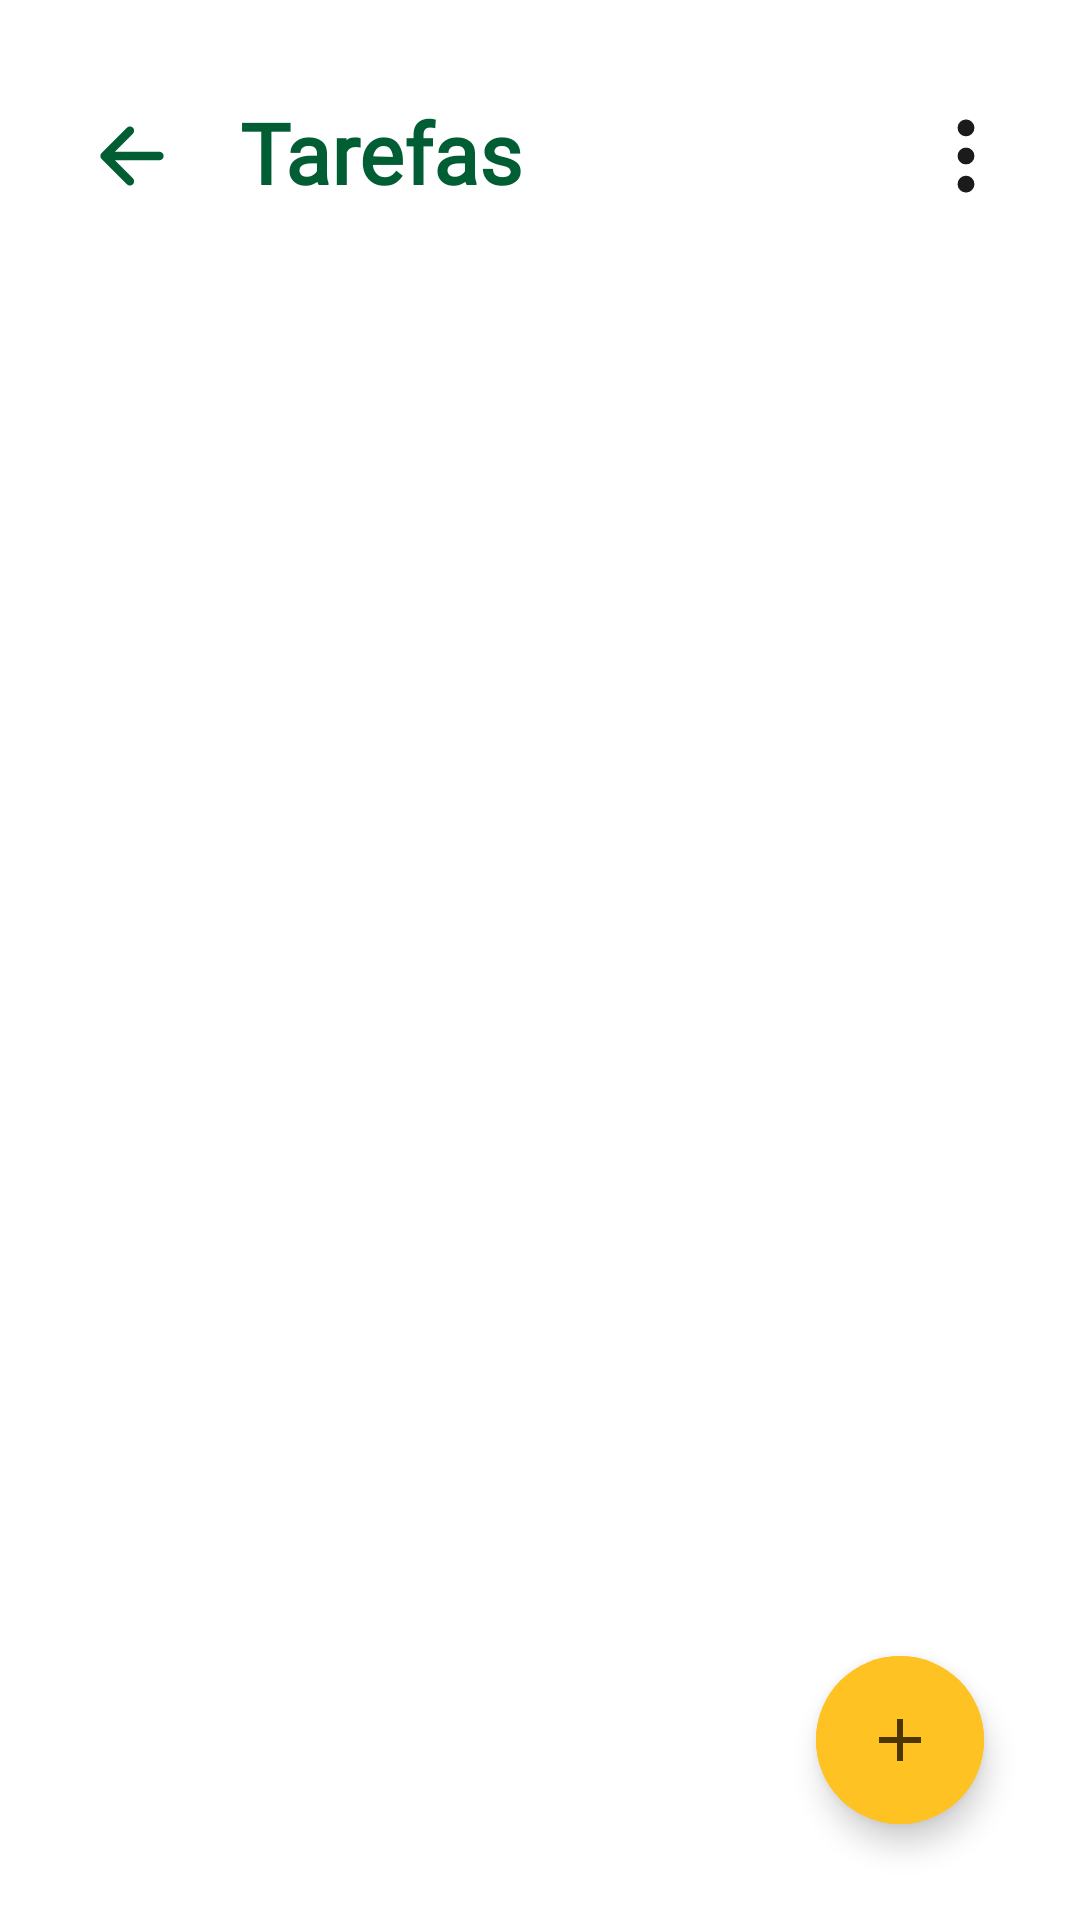

Write the Android layout XML for this screen, with the resource values it uses.
<!-- AndroidManifest.xml: application theme AppTheme -->
<!-- res/layout/activity_tasks.xml -->
<?xml version="1.0" encoding="utf-8"?>
<androidx.constraintlayout.widget.ConstraintLayout xmlns:android="http://schemas.android.com/apk/res/android"
    xmlns:app="http://schemas.android.com/apk/res-auto"
    xmlns:tools="http://schemas.android.com/tools"
    android:id="@+id/main"
    android:layout_width="match_parent"
    android:layout_height="match_parent"
    android:backgroundTint="@color/md_theme_surface"
    tools:context=".TasksActivity">

    <ImageView
        android:id="@+id/btnMenu"
        android:layout_width="wrap_content"
        android:layout_height="wrap_content"
        android:layout_marginEnd="18dp"
        android:background="?attr/selectableItemBackgroundBorderless"
        android:padding="5dp"
        android:src="@drawable/menu_ellipsis"
        app:layout_constraintBottom_toBottomOf="@id/titleActivity"
        app:layout_constraintEnd_toEndOf="parent"
        app:layout_constraintTop_toTopOf="@id/titleActivity"
        app:tint="@color/md_theme_onSurface" />

    <TextView
        android:id="@+id/titleActivity"
        android:layout_width="230dp"
        android:layout_height="40dp"
        android:layout_marginVertical="32dp"
        android:layout_marginStart="16dp"
        android:fontFamily="@font/inter"
        android:text="Tarefas"
        android:textColor="@color/md_theme_primary"
        android:textSize="28sp"
        android:textStyle="bold"
        app:layout_constraintStart_toEndOf="@id/btnBack"
        app:layout_constraintTop_toTopOf="parent" />

    <androidx.recyclerview.widget.RecyclerView
        android:id="@+id/recyclerTasks"
        android:layout_width="match_parent"
        android:layout_height="match_parent"
        android:layout_marginTop="100dp"
        app:layout_constraintTop_toTopOf="parent"
        tools:listitem="@layout/list_item" />

    <com.google.android.material.floatingactionbutton.ExtendedFloatingActionButton
        android:id="@+id/intentAddTask"
        android:layout_width="wrap_content"
        android:layout_height="wrap_content"
        android:layout_margin="32dp"
        android:backgroundTint="@color/md_theme_secondaryContainer"
        android:padding="16dp"
        app:icon="@drawable/add_task"
        app:iconTint="@color/md_theme_onSecondaryContainer"
        app:layout_constraintBottom_toBottomOf="parent"
        app:layout_constraintEnd_toEndOf="parent" />

    <ImageView
        android:id="@+id/btnBack"
        android:layout_width="wrap_content"
        android:layout_height="wrap_content"
        android:layout_marginStart="24dp"
        android:background="?attr/selectableItemBackgroundBorderless"
        android:padding="5dp"
        android:src="@drawable/back_btn"
        app:layout_constraintBottom_toBottomOf="@id/titleActivity"
        app:layout_constraintStart_toStartOf="parent"
        app:layout_constraintTop_toTopOf="@id/titleActivity" />


</androidx.constraintlayout.widget.ConstraintLayout>
<!-- res/layout/list_item.xml (included above) -->
<com.google.android.material.card.MaterialCardView xmlns:android="http://schemas.android.com/apk/res/android"
    xmlns:app="http://schemas.android.com/apk/res-auto"
    android:layout_width="match_parent"
    android:layout_height="wrap_content"
    android:layout_marginHorizontal="16dp"
    android:layout_marginVertical="5dp"
    android:backgroundTint="@android:color/transparent"
    app:cardCornerRadius="21dp">

    <LinearLayout
        android:layout_width="match_parent"
        android:layout_height="wrap_content"
        android:orientation="vertical"
        android:padding="16dp">

        
        <LinearLayout
            android:layout_width="match_parent"
            android:layout_height="wrap_content"
            android:background="@drawable/corners"
            android:orientation="horizontal"
            android:paddingHorizontal="16dp"
            android:paddingVertical="8dp">

            <TextView
                android:id="@+id/disciplina"
                android:layout_width="0dp"
                android:layout_height="wrap_content"
                android:layout_weight="1"
                android:text="Disciplina"
                android:textAlignment="textStart"
                android:textColor="@color/md_theme_onPrimaryContainer"
                android:textSize="18sp"
                android:textStyle="bold" />

            <TextView
                android:id="@+id/data"
                android:layout_width="0dp"
                android:layout_height="wrap_content"
                android:layout_weight="1"
                android:text="Data"
                android:textAlignment="textEnd"
                android:textColor="@color/md_theme_onPrimaryContainer"
                android:textSize="18sp"
                android:textStyle="bold" />

        </LinearLayout>

        
        <LinearLayout
            android:layout_width="match_parent"
            android:layout_height="wrap_content"
            android:orientation="vertical"
            android:paddingHorizontal="8dp"
            android:paddingTop="8dp">

            <TextView
                android:id="@+id/titulo"
                android:layout_width="match_parent"
                android:layout_height="wrap_content"
                android:text="Título"
                android:textColor="@color/md_theme_onBackground"
                android:textSize="16sp"
                android:textStyle="bold" />

            <TextView
                android:id="@+id/descricao"
                android:layout_width="match_parent"
                android:layout_height="wrap_content"
                android:text="Descrição"
                android:textColor="@color/md_theme_onBackground"
                android:textSize="14sp" />

        </LinearLayout>

    </LinearLayout>

</com.google.android.material.card.MaterialCardView>
<!-- resources referenced by this layout -->
<resources>
  <color name="md_theme_onBackground">#171D18</color>
  <color name="md_theme_onPrimaryContainer">#FFFFFF</color>
  <color name="md_theme_onSecondaryContainer">#4B3600</color>
  <color name="md_theme_onSurface">#1C1B1B</color>
  <color name="md_theme_primary">#005D34</color>
  <color name="md_theme_secondaryContainer">#FEC222</color>
  <color name="md_theme_surface">#FCF8F8</color>
  <!-- drawable add_task (drawable) -->
  <vector xmlns:android="http://schemas.android.com/apk/res/android" android:height="24dp" android:tint="@color/md_theme_onSecondaryContainer" android:viewportHeight="24" android:viewportWidth="24" android:width="24dp">
        
      <path android:fillColor="@android:color/white" android:pathData="M19,13h-6v6h-2v-6H5v-2h6V5h2v6h6v2z"/>
      
  </vector>
  <!-- drawable back_btn (drawable) -->
  <vector xmlns:android="http://schemas.android.com/apk/res/android"
      android:width="30dp"
      android:height="30dp"
      android:viewportWidth="512"
      android:viewportHeight="512">
    <path
        android:pathData="M244,400L100,256l144,-144M120,256h292"
        android:strokeLineJoin="round"
        android:strokeWidth="48"
        android:fillColor="#00000000"
        android:strokeColor="@color/md_theme_primary"
        android:strokeLineCap="round"/>
  </vector>
  <!-- drawable corners (drawable) -->
  <?xml version="1.0" encoding="utf-8"?>
  <shape xmlns:android="http://schemas.android.com/apk/res/android">
  
      <corners android:radius="5dp" />
      <solid android:color="@color/md_theme_primaryContainer" />
  
  </shape>
  <color name="md_theme_primaryContainer">#00864D</color>
  <color name="md_theme_onPrimary">#FFFFFF</color>
  <color name="md_theme_secondary">#795900</color>
  <color name="md_theme_onSecondary">#FFFFFF</color>
  <color name="md_theme_tertiary">#3729DB</color>
  <color name="md_theme_onTertiary">#FFFFFF</color>
  <color name="md_theme_tertiaryContainer">#5F59FF</color>
  <color name="md_theme_onTertiaryContainer">#FFFFFF</color>
  <color name="md_theme_error">#BA1A1A</color>
  <color name="md_theme_onError">#FFFFFF</color>
  <color name="md_theme_errorContainer">#FFDAD6</color>
  <color name="md_theme_onErrorContainer">#410002</color>
  <color name="md_theme_background">#F5FBF3</color>
  <color name="md_theme_surfaceVariant">#D8E6D9</color>
  <color name="md_theme_onSurfaceVariant">#3E4A40</color>
  <color name="md_theme_outline">#6D7A6F</color>
  <color name="md_theme_outlineVariant">#BDCABD</color>
  <color name="md_theme_inverseSurface">#313030</color>
  <color name="md_theme_inverseOnSurface">#F4F0EF</color>
  <color name="md_theme_inversePrimary">#65DD96</color>
  <color name="md_theme_primaryFixed">#82FAB0</color>
  <color name="md_theme_onPrimaryFixed">#00210F</color>
  <color name="md_theme_primaryFixedDim">#65DD96</color>
  <color name="md_theme_onPrimaryFixedVariant">#00522D</color>
  <color name="md_theme_secondaryFixed">#FFDF9E</color>
  <color name="md_theme_onSecondaryFixed">#261A00</color>
  <color name="md_theme_secondaryFixedDim">#F9BD1B</color>
  <color name="md_theme_onSecondaryFixedVariant">#5B4300</color>
  <color name="md_theme_tertiaryFixed">#E2DFFF</color>
  <color name="md_theme_onTertiaryFixed">#0D006A</color>
  <color name="md_theme_tertiaryFixedDim">#C2C1FF</color>
  <color name="md_theme_onTertiaryFixedVariant">#2F1CD4</color>
  <color name="md_theme_surfaceDim">#DDD9D9</color>
  <color name="md_theme_surfaceBright">#FCF8F8</color>
  <color name="md_theme_surfaceContainerLowest">#FFFFFF</color>
  <color name="md_theme_surfaceContainerLow">#F6F3F2</color>
  <color name="md_theme_surfaceContainer">#F1EDEC</color>
  <color name="md_theme_surfaceContainerHigh">#EBE7E7</color>
  <color name="md_theme_surfaceContainerHighest">#E5E2E1</color>
</resources>
